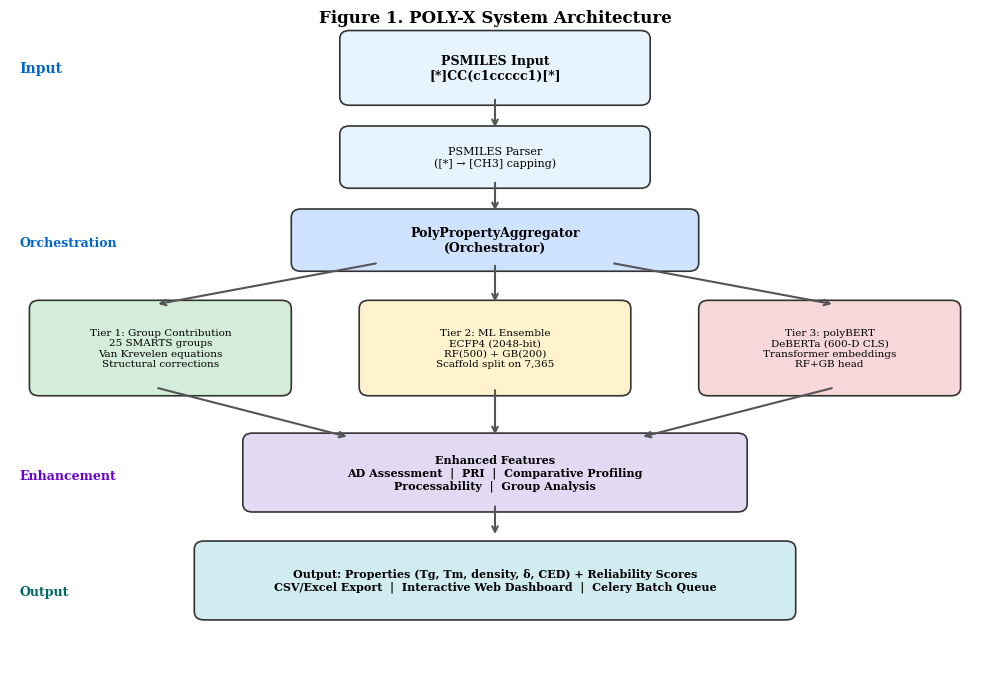

Write Python code to recreate this figure. (Note: this script raises an exception after producing the figure.)
"""
Figure 1: POLY-X System Architecture Diagram
Generates a schematic of the 3-tier prediction pipeline with enhanced features.

Citation:
    Jebril, I.H.; Alshehade, S.A.A. POLY-X: A Multi-Tier Computational
    Platform for Polymer Thermophysical Property Prediction. J. Chem. Inf.
    Model. 2026.
"""
import os
import matplotlib.pyplot as plt
from matplotlib.patches import FancyBboxPatch

plt.rcParams.update({
    'font.family': 'serif',
    'font.serif': ['Times New Roman', 'DejaVu Serif'],
    'font.size': 10,
    'axes.labelsize': 11,
    'figure.dpi': 300,
})

fig, ax = plt.subplots(1, 1, figsize=(10, 7))
ax.set_xlim(0, 10)
ax.set_ylim(0, 8)
ax.axis('off')

c_input = '#E8F4FD'
c_tier1 = '#D4EDDA'
c_tier2 = '#FFF3CD'
c_tier3 = '#F8D7DA'
c_enhanced = '#E2D9F3'
c_output = '#D1ECF1'
c_border = '#333333'

def add_box(x, y, w, h, text, color, fontsize=9, bold=False):
    box = FancyBboxPatch((x, y), w, h, boxstyle="round,pad=0.1",
                          facecolor=color, edgecolor=c_border, linewidth=1.2)
    ax.add_patch(box)
    weight = 'bold' if bold else 'normal'
    ax.text(x + w/2, y + h/2, text, ha='center', va='center',
            fontsize=fontsize, fontweight=weight, wrap=True)

def add_arrow(x1, y1, x2, y2):
    ax.annotate('', xy=(x2, y2), xytext=(x1, y1),
                arrowprops=dict(arrowstyle='->', color='#555555', lw=1.5))

# === Input Layer ===
add_box(3.5, 7.0, 3.0, 0.7, 'PSMILES Input\n[*]CC(c1ccccc1)[*]', c_input, fontsize=9, bold=True)

add_arrow(5.0, 7.0, 5.0, 6.6)
add_box(3.5, 6.0, 3.0, 0.55, 'PSMILES Parser\n([*] \u2192 [CH3] capping)', c_input, fontsize=8)

add_arrow(5.0, 6.0, 5.0, 5.6)
add_box(3.0, 5.0, 4.0, 0.55, 'PolyPropertyAggregator\n(Orchestrator)', '#CFE2FF', fontsize=9, bold=True)

# === Three Tiers ===
add_arrow(3.8, 5.0, 1.5, 4.5)
add_box(0.3, 3.5, 2.5, 0.95,
        'Tier 1: Group Contribution\n25 SMARTS groups\nVan Krevelen equations\nStructural corrections',
        c_tier1, fontsize=7.5)

add_arrow(5.0, 5.0, 5.0, 4.5)
add_box(3.7, 3.5, 2.6, 0.95,
        'Tier 2: ML Ensemble\nECFP4 (2048-bit)\nRF(500) + GB(200)\nScaffold split on 7,365',
        c_tier2, fontsize=7.5)

add_arrow(6.2, 5.0, 8.5, 4.5)
add_box(7.2, 3.5, 2.5, 0.95,
        'Tier 3: polyBERT\nDeBERTa (600-D CLS)\nTransformer embeddings\nRF+GB head',
        c_tier3, fontsize=7.5)

# Arrows converge to enhanced features
add_arrow(1.5, 3.5, 3.5, 2.9)
add_arrow(5.0, 3.5, 5.0, 2.9)
add_arrow(8.5, 3.5, 6.5, 2.9)

# === Enhanced Features ===
add_box(2.5, 2.1, 5.0, 0.75,
        'Enhanced Features\nAD Assessment  |  PRI  |  Comparative Profiling\nProcessability  |  Group Analysis',
        c_enhanced, fontsize=8, bold=True)

add_arrow(5.0, 2.1, 5.0, 1.7)

# === Output Layer ===
add_box(2.0, 0.8, 6.0, 0.75,
        'Output: Properties (Tg, Tm, density, \u03b4, CED) + Reliability Scores\nCSV/Excel Export  |  Interactive Web Dashboard  |  Celery Batch Queue',
        c_output, fontsize=8, bold=True)

# === Side labels ===
ax.text(0.1, 7.3, 'Input', fontsize=10, fontweight='bold', color='#0066CC')
ax.text(0.1, 5.2, 'Orchestration', fontsize=9, fontweight='bold', color='#0066CC')
ax.text(0.1, 2.4, 'Enhancement', fontsize=9, fontweight='bold', color='#6600CC')
ax.text(0.1, 1.0, 'Output', fontsize=9, fontweight='bold', color='#006666')

ax.text(5.0, 7.9, 'Figure 1. POLY-X System Architecture',
        ha='center', fontsize=12, fontweight='bold')

plt.tight_layout()
out_dir = os.path.dirname(os.path.abspath(__file__))
plt.savefig(os.path.join(out_dir, 'fig1_architecture.png'),
            dpi=300, bbox_inches='tight', facecolor='white')
plt.savefig(os.path.join(out_dir, 'fig1_architecture.pdf'),
            dpi=300, bbox_inches='tight', facecolor='white')
print("Figure 1 saved: fig1_architecture.png / .pdf")
plt.close()
